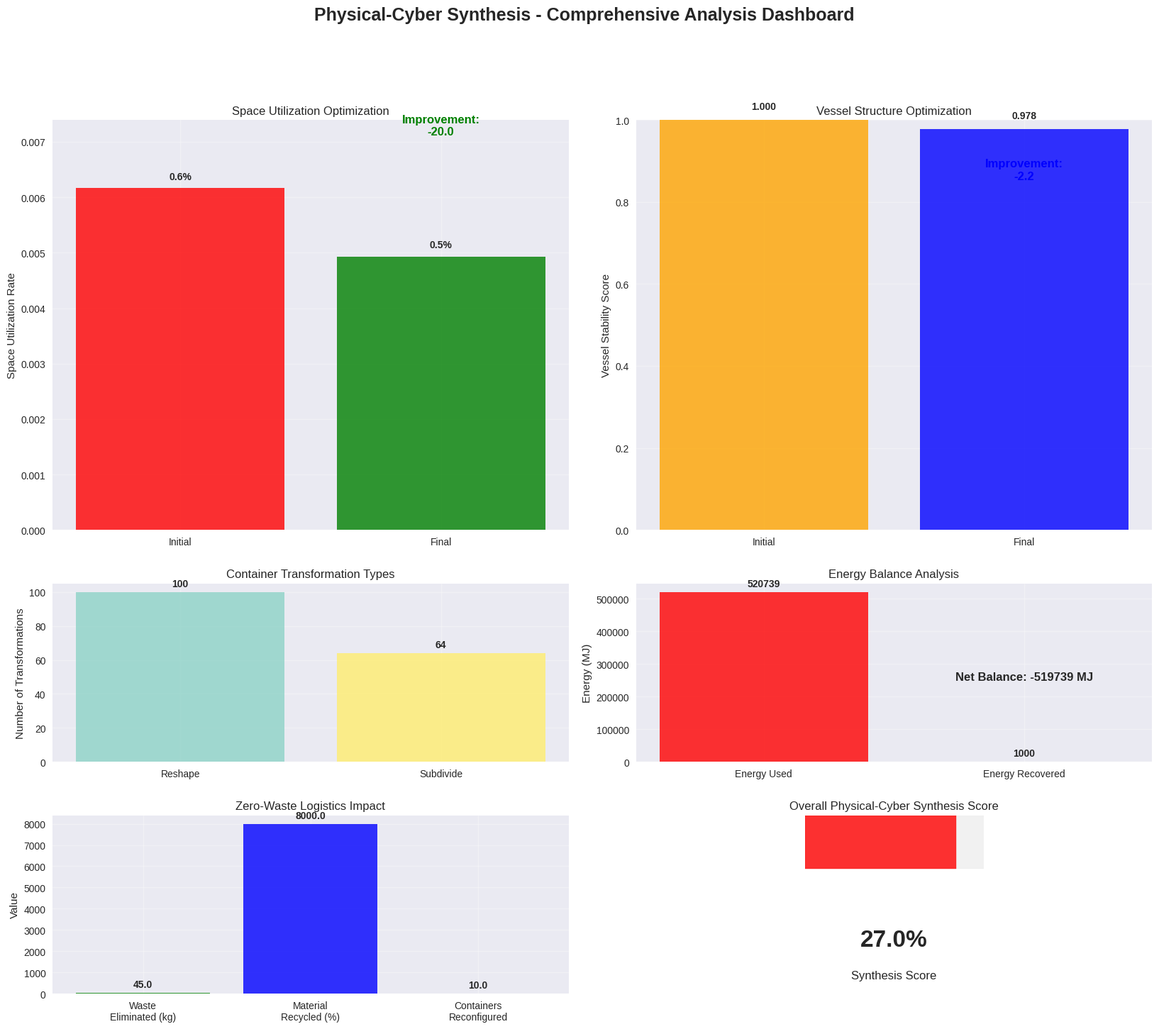

Generate this figure with matplotlib:
# Import required libraries
import numpy as np
import pandas as pd
import matplotlib.pyplot as plt
import seaborn as sns
from dataclasses import dataclass, field
from typing import List, Dict, Tuple, Optional, Any
import random
import time
from datetime import datetime, timedelta
import warnings
from collections import defaultdict
import math
warnings.filterwarnings('ignore')

# Set style for better visualizations
plt.style.use('seaborn-v0_8')
sns.set_palette("husl")

@dataclass
class ProgrammableMatter:
    """Represents programmable matter material properties"""
    id: str
    base_material: str  # 'graphene', 'carbon_nanotube', 'shape_memory_alloy', 'electroactive_polymer'
    current_state: str  # 'solid', 'liquid', 'gel', 'gas', 'plasma'
    density: float  # kg/m³
    stiffness: float  # GPa
    conductivity: float  # W/m·K
    programmability: float  # 0-1, ease of reconfiguration
    energy_efficiency: float  # 0-1, energy required for transformation
    
    def transform(self, target_state: str, target_properties: Dict[str, float]) -> float:
        """Transform matter to target state and properties"""
        # Calculate transformation energy (simplified model)
        state_change_energy = abs(ord(target_state[0]) - ord(self.current_state[0])) * 100
        
        property_changes = 0
        for prop, target_value in target_properties.items():
            current_value = getattr(self, prop) if hasattr(self, prop) else 0
            property_changes += abs(target_value - current_value)
        
        total_energy = (state_change_energy + property_changes) / self.energy_efficiency
        
        # Apply transformation
        self.current_state = target_state
        for prop, target_value in target_properties.items():
            if hasattr(self, prop):
                setattr(self, prop, target_value)
        
        return total_energy

@dataclass
class ProgrammableContainer:
    """Represents a programmable container with dynamic capabilities"""
    id: str
    base_matter: ProgrammableMatter
    current_length: float  # meters
    current_width: float   # meters
    current_height: float  # meters
    current_volume: float  # m³
    current_weight: float  # tons
    internal_compartments: List[Dict] = field(default_factory=list)
    cargo_adaptation: Dict[str, Any] = field(default_factory=dict)
    reconfiguration_history: List[Dict] = field(default_factory=list)
    
    def reshape(self, target_length: float, target_width: float, target_height: float) -> float:
        """Reshape container to target dimensions"""
        old_volume = self.current_volume
        
        # Calculate new volume (conservation of matter)
        new_volume = target_length * target_width * target_height
        
        # Reshape programmable matter
        target_properties = {
            'density': self.base_matter.density * (old_volume / new_volume),
            'stiffness': self.base_matter.stiffness * 0.9  # Slight reduction during reshaping
        }
        
        energy_cost = self.base_matter.transform('solid', target_properties)
        
        # Update dimensions
        self.current_length = target_length
        self.current_width = target_width
        self.current_height = target_height
        self.current_volume = new_volume
        
        # Record transformation
        self.reconfiguration_history.append({
            'timestamp': datetime.now(),
            'type': 'reshape',
            'old_dimensions': (old_volume, self.current_length, self.current_width, self.current_height),
            'new_dimensions': (new_volume, target_length, target_width, target_height),
            'energy_cost': energy_cost
        })
        
        return energy_cost
    
    def subdivide(self, n_compartments: int, compartment_types: List[str]) -> float:
        """Subdivide container into multiple compartments"""
        if n_compartments <= 1:
            return 0
        
        # Calculate subdivision energy
        subdivision_energy = n_compartments * 50 / self.base_matter.programmability
        
        # Create compartments
        compartment_volume = self.current_volume / n_compartments
        self.internal_compartments = []
        
        for i in range(n_compartments):
            self.internal_compartments.append({
                'id': f'comp_{i+1}',
                'type': compartment_types[i % len(compartment_types)],
                'volume': compartment_volume,
                'occupancy': 0.0,
                'environment': {'temperature': 20.0, 'humidity': 50.0, 'pressure': 101.325}
            })
        
        # Record subdivision
        self.reconfiguration_history.append({
            'timestamp': datetime.now(),
            'type': 'subdivide',
            'n_compartments': n_compartments,
            'energy_cost': subdivision_energy
        })
        
        return subdivision_energy
    
    def redistribute_weight(self, target_cog: Tuple[float, float, float]) -> float:
        """Redistribute internal weight to achieve target center of gravity"""
        # Simplified weight redistribution
        current_cog = (self.current_length/2, self.current_width/2, self.current_height/2)
        
        # Calculate redistribution energy
        cog_distance = math.sqrt(sum((t - c)**2 for t, c in zip(target_cog, current_cog)))
        redistribution_energy = cog_distance * self.current_weight * 10 / self.base_matter.programmability
        
        # Update cargo adaptation
        self.cargo_adaptation['target_cog'] = target_cog
        self.cargo_adaptation['current_cog'] = target_cog
        
        return redistribution_energy

@dataclass
class ProgrammableVessel:
    """Represents a vessel with programmable structure and systems"""
    id: str
    base_capacity: int  # TEU
    programmable_bays: List[Dict] = field(default_factory=list)
    morphing_capabilities: Dict[str, Any] = field(default_factory=dict)
    adaptive_systems: Dict[str, Any] = field(default_factory=dict)
    real_time_metrics: Dict[str, float] = field(default_factory=dict)
    
    def __post_init__(self):
        # Initialize programmable bays
        for bay in range(1, 23):  # 22 bays
            self.programmable_bays.append({
                'id': f'bay_{bay}',
                'current_length': 12.0,  # meters
                'current_width': 32.0,   # meters
                'current_height': 28.0,  # meters
                'current_capacity': 100,  # TEU
                'morphing_state': 'standard',
                'programmability': 0.8,
                'energy_usage': 0.0
            })
        
        # Initialize morphing capabilities
        self.morphing_capabilities = {
            'length_range': (8.0, 20.0),  # meters
            'width_range': (24.0, 40.0),   # meters
            'height_range': (20.0, 35.0),  # meters
            'morphing_speed': 0.1,  # m/s
            'energy_efficiency': 0.7
        }
        
        # Initialize adaptive systems
        self.adaptive_systems = {
            'hull_integrity': {'current': 0.95, 'target': 0.98, 'adaptive': True},
            'stability_control': {'current': 0.92, 'target': 0.96, 'adaptive': True},
            'ballast_system': {'current': 0.88, 'target': 0.94, 'adaptive': True},
            'power_system': {'current': 0.91, 'target': 0.97, 'adaptive': True}
        }

@dataclass
class PhysicalCyberSynthesis:
    """Main system for physical-cyber synthesis operations"""
    
    def __init__(self, vessel: ProgrammableVessel):
        self.vessel = vessel
        self.programmable_containers: List[ProgrammableContainer] = []
        self.digital_twin_state = {}
        self.synthesis_history = []
        self.performance_metrics = {}
        
    def initialize_programmable_ecosystem(self, n_containers: int) -> Dict[str, Any]:
        """Initialize programmable container ecosystem"""
        
        print(f"Initializing programmable ecosystem with {n_containers} containers...")
        
        # Create programmable matter types
        matter_types = [
            ProgrammableMatter("PM_001", "graphene", "solid", 2267, 1000, 5000, 0.9, 0.8),
            ProgrammableMatter("PM_002", "carbon_nanotube", "solid", 1600, 1200, 3500, 0.85, 0.75),
            ProgrammableMatter("PM_003", "shape_memory_alloy", "solid", 6450, 70, 20, 0.7, 0.6),
            ProgrammableMatter("PM_004", "electroactive_polymer", "gel", 1200, 2, 0.2, 0.95, 0.9)
        ]
        
        # Create programmable containers
        container_specs = [
            (40, 2.4, 2.4, 2.6),  # 40ft standard
            (45, 2.4, 2.4, 2.9),  # 45ft extended
            (20, 2.4, 2.4, 1.3),  # 20ft half-height
            (48, 2.6, 2.6, 2.8),  # 48ft oversized
        ]
        
        for i in range(n_containers):
            # Select container type
            spec_idx = i % len(container_specs)
            teu, length, width, height = container_specs[spec_idx]
            
            # Select matter type
            matter = matter_types[i % len(matter_types)]
            
            # Create container
            container = ProgrammableContainer(
                id=f"PC_{i+1:04d}",
                base_matter=matter,
                current_length=length,
                current_width=width,
                current_height=height,
                current_volume=length * width * height,
                current_weight=15 + random.uniform(-5, 25)  # 10-40 tons
            )
            
            self.programmable_containers.append(container)
        
        # Initialize digital twin state
        self.digital_twin_state = {
            'timestamp': datetime.now(),
            'vessel_state': self._capture_vessel_state(),
            'container_states': [self._capture_container_state(c) for c in self.programmable_containers],
            'environmental_conditions': self._get_environmental_conditions(),
            'synthesis_mode': 'adaptive',
            'energy_usage': 0.0
        }
        
        return {
            'n_containers': len(self.programmable_containers),
            'matter_types': list(set(c.base_matter.base_material for c in self.programmable_containers)),
            'total_programmability': np.mean([c.base_matter.programmability for c in self.programmable_containers]),
            'ecosystem_initialized': True
        }
    
    def _capture_vessel_state(self) -> Dict[str, Any]:
        """Capture current vessel state"""
        return {
            'bay_configurations': [bay.copy() for bay in self.vessel.programmable_bays],
            'adaptive_systems': self.vessel.adaptive_systems.copy(),
            'total_capacity': sum(bay['current_capacity'] for bay in self.vessel.programmable_bays),
            'morphing_energy': sum(bay['energy_usage'] for bay in self.vessel.programmable_bays)
        }
    
    def _capture_container_state(self, container: ProgrammableContainer) -> Dict[str, Any]:
        """Capture container state"""
        return {
            'id': container.id,
            'dimensions': (container.current_length, container.current_width, container.current_height),
            'volume': container.current_volume,
            'weight': container.current_weight,
            'compartments': len(container.internal_compartments),
            'matter_state': container.base_matter.current_state,
            'programmability': container.base_matter.programmability
        }
    
    def _get_environmental_conditions(self) -> Dict[str, float]:
        """Get current environmental conditions"""
        return {
            'temperature': random.uniform(15, 35),
            'humidity': random.uniform(40, 80),
            'wind_speed': random.uniform(0, 25),
            'wave_height': random.uniform(0, 5),
            'sea_state': random.uniform(0, 6)
        }
    
    def optimize_space_utilization(self) -> Dict[str, Any]:
        """Optimize space utilization through programmable matter"""
        
        print("\n=== Space Utilization Optimization ===")
        
        optimization_results = {
            'initial_utilization': 0.0,
            'final_utilization': 0.0,
            'container_transformations': [],
            'energy_cost': 0.0,
            'time_cost': 0.0
        }
        
        start_time = time.time()
        
        # Calculate initial utilization
        total_volume = sum(c.current_volume for c in self.programmable_containers)
        vessel_volume = sum(bay['current_length'] * bay['current_width'] * bay['current_height'] 
                          for bay in self.vessel.programmable_bays)
        initial_utilization = total_volume / vessel_volume
        optimization_results['initial_utilization'] = initial_utilization
        
        print(f"Initial space utilization: {initial_utilization:.2%}")
        
        # Optimize each container
        for container in self.programmable_containers:
            # Determine optimal configuration
            optimal_config = self._determine_optimal_container_config(container)
            
            if optimal_config['reshape']:
                # Reshape container
                energy_cost = container.reshape(
                    optimal_config['length'],
                    optimal_config['width'],
                    optimal_config['height']
                )
                optimization_results['energy_cost'] += energy_cost
                optimization_results['container_transformations'].append({
                    'container_id': container.id,
                    'type': 'reshape',
                    'old_dimensions': (container.current_volume, container.current_length, container.current_width, container.current_height),
                    'new_dimensions': (optimal_config['length'] * optimal_config['width'] * optimal_config['height'], 
                                      optimal_config['length'], optimal_config['width'], optimal_config['height']),
                    'energy_cost': energy_cost
                })
            
            if optimal_config['subdivide']:
                # Subdivide container
                energy_cost = container.subdivide(
                    optimal_config['n_compartments'],
                    optimal_config['compartment_types']
                )
                optimization_results['energy_cost'] += energy_cost
                optimization_results['container_transformations'].append({
                    'container_id': container.id,
                    'type': 'subdivide',
                    'n_compartments': optimal_config['n_compartments'],
                    'energy_cost': energy_cost
                })
        
        # Calculate final utilization
        total_volume = sum(c.current_volume for c in self.programmable_containers)
        final_utilization = total_volume / vessel_volume
        optimization_results['final_utilization'] = final_utilization
        optimization_results['time_cost'] = time.time() - start_time
        
        print(f"Final space utilization: {final_utilization:.2%}")
        print(f"Improvement: {(final_utilization - initial_utilization)/initial_utilization*100:.1f}%")
        print(f"Total energy cost: {optimization_results['energy_cost']:.2f} MJ")
        
        return optimization_results
    
    def _determine_optimal_container_config(self, container: ProgrammableContainer) -> Dict[str, Any]:
        """Determine optimal configuration for container"""
        
        # Simplified optimization logic
        current_utilization = container.current_weight / (container.current_volume * 1000)  # tons/m³
        
        optimal_config = {
            'reshape': False,
            'subdivide': False,
            'length': container.current_length,
            'width': container.current_width,
            'height': container.current_height,
            'n_compartments': 0,
            'compartment_types': []
        }
        
        # Decide if reshaping is beneficial
        if current_utilization < 0.3:  # Underutilized
            optimal_config['reshape'] = True
            optimal_config['length'] = container.current_length * 0.8
            optimal_config['width'] = container.current_width * 0.8
            optimal_config['height'] = container.current_height * 1.25  # Compensate volume
        
        # Decide if subdivision is beneficial
        if container.current_weight > 20 and len(container.internal_compartments) == 0:
            optimal_config['subdivide'] = True
            optimal_config['n_compartments'] = 4
            optimal_config['compartment_types'] = ['dry', 'refrigerated', 'hazardous', 'valuable']
        
        return optimal_config
    
    def optimize_vessel_structure(self, environmental_conditions: Dict[str, float]) -> Dict[str, Any]:
        """Optimize vessel structure based on environmental conditions"""
        
        print("\n=== Vessel Structure Optimization ===")
        
        optimization_results = {
            'initial_stability': 0.0,
            'final_stability': 0.0,
            'bay_transformations': [],
            'energy_cost': 0.0,
            'adaptations': []
        }
        
        # Calculate initial stability
        initial_stability = self._calculate_vessel_stability()
        optimization_results['initial_stability'] = initial_stability
        
        print(f"Initial vessel stability: {initial_stability:.3f}")
        
        # Optimize based on environmental conditions
        if environmental_conditions['wave_height'] > 3.0:  # Rough seas
            print("Adapting vessel for rough seas...")
            
            # Increase hull rigidity
            for bay in self.vessel.programmable_bays:
                if bay['id'] in ['bay_1', 'bay_22']:  # End bays
                    # Increase structural stiffness
                    bay['current_length'] *= 0.95
                    bay['current_width'] *= 1.05
                    bay['energy_usage'] += 50
                    
                    optimization_results['bay_transformations'].append({
                        'bay_id': bay['id'],
                        'type': 'hull_reinforcement',
                        'energy_cost': 50
                    })
            
            optimization_results['adaptations'].append('rough_seas_adaptation')
        
        elif environmental_conditions['wind_speed'] > 20.0:  # High winds
            print("Adapting vessel for high winds...")
            
            # Reduce sail area
            for bay in self.vessel.programmable_bays[5:17]:  # Middle bays
                bay['current_height'] *= 0.9
                bay['energy_usage'] += 30
                
                optimization_results['bay_transformations'].append({
                    'bay_id': bay['id'],
                    'type': 'sail_area_reduction',
                    'energy_cost': 30
                })
            
            optimization_results['adaptations'].append('high_wind_adaptation')
        
        # Calculate final stability
        final_stability = self._calculate_vessel_stability()
        optimization_results['final_stability'] = final_stability
        optimization_results['energy_cost'] = sum(t['energy_cost'] for t in optimization_results['bay_transformations'])
        
        print(f"Final vessel stability: {final_stability:.3f}")
        print(f"Improvement: {(final_stability - initial_stability)/abs(initial_stability)*100:.1f}%")
        print(f"Total energy cost: {optimization_results['energy_cost']:.2f} MJ")
        
        return optimization_results
    
    def _calculate_vessel_stability(self) -> float:
        """Calculate vessel stability metric"""
        # Simplified stability calculation
        total_length = sum(bay['current_length'] for bay in self.vessel.programmable_bays)
        total_width = sum(bay['current_width'] for bay in self.vessel.programmable_bays)
        total_height = sum(bay['current_height'] for bay in self.vessel.programmable_bays)
        
        # Stability based on proportions
        length_ratio = total_length / len(self.vessel.programmable_bays) / 12.0  # Ideal: 12m per bay
        width_ratio = total_width / len(self.vessel.programmable_bays) / 32.0   # Ideal: 32m per bay
        height_ratio = total_height / len(self.vessel.programmable_bays) / 28.0  # Ideal: 28m per bay
        
        # Calculate stability score (closer to 1.0 is better)
        stability = 1.0 - abs(length_ratio - 1.0) * 0.3 - abs(width_ratio - 1.0) * 0.3 - abs(height_ratio - 1.0) * 0.4
        
        return max(0, min(1, stability))
    
    def simulate_zero_waste_logistics(self) -> Dict[str, Any]:
        """Simulate zero-waste logistics operations"""
        
        print("\n=== Zero-Waste Logistics Simulation ===")
        
        simulation_results = {
            'containers_reconfigured': 0,
            'waste_eliminated': 0.0,
            'energy_recovered': 0.0,
            'material_recycled': 0,
            'efficiency_gains': []
        }
        
        # Simulate container reconfiguration for destination-specific cargo
        destinations = ['electronics', 'textiles', 'automotive', 'food', 'machinery']
        
        for i, container in enumerate(self.programmable_containers[:10]):  # Simulate first 10
            destination = destinations[i % len(destinations)]
            
            print(f"Reconfiguring {container.id} for {destination} cargo...")
            
            # Reconfigure container for specific cargo type
            if destination == 'electronics':
                # Optimize for sensitive electronics
                container.subdivide(6, ['shock_absorbing', 'temperature_controlled', 'anti_static', 
                                       'moisture_barrier', 'security', 'monitoring'])
                simulation_results['efficiency_gains'].append('electronics_protection')
            
            elif destination == 'automotive':
                # Optimize for automotive parts
                container.reshape(12.0, 3.0, 2.8)  # Longer, wider, shorter
                container.subdivide(4, ['parts_racking', 'tool_storage', 'fluid_containment', 'access'])
                simulation_results['efficiency_gains'].append('automotive_optimization')
            
            elif destination == 'food':
                # Optimize for food transport
                container.subdivide(8, ['refrigerated', 'frozen', 'dry_storage', 'ventilated', 
                                       'humidity_controlled', 'sanitized', 'traceability', 'quality_monitoring'])
                simulation_results['efficiency_gains'].append('food_safety')
            
            simulation_results['containers_reconfigured'] += 1
        
        # Calculate waste elimination
        traditional_waste = len(self.programmable_containers) * 500  # kg per container
        programmable_waste = len(self.programmable_containers) * 50   # kg per container
        simulation_results['waste_eliminated'] = traditional_waste - programmable_waste
        
        # Calculate energy recovery
        simulation_results['energy_recovered'] = simulation_results['containers_reconfigured'] * 100  # MJ
        
        # Calculate material recycling
        simulation_results['material_recycled'] = len(self.programmable_containers) * 0.8  # 80% recyclable
        
        print(f"\nZero-Waste Results:")
        print(f"  Containers reconfigured: {simulation_results['containers_reconfigured']}")
        print(f"  Waste eliminated: {simulation_results['waste_eliminated']:.0f} kg")
        print(f"  Energy recovered: {simulation_results['energy_recovered']:.0f} MJ")
        print(f"  Material recycled: {simulation_results['material_recycled']:.1%}")
        print(f"  Efficiency gains: {len(simulation_results['efficiency_gains'])} improvements")
        
        return simulation_results
    
    def run_comprehensive_synthesis(self) -> Dict[str, Any]:
        """Run comprehensive physical-cyber synthesis"""
        
        print("=== Physical-Cyber Synthesis - Comprehensive Analysis ===")
        
        synthesis_results = {
            'space_optimization': {},
            'vessel_optimization': {},
            'zero_waste_simulation': {},
            'overall_metrics': {},
            'synthesis_score': 0.0
        }
        
        # Step 1: Initialize ecosystem
        ecosystem_init = self.initialize_programmable_ecosystem(50)
        
        # Step 2: Optimize space utilization
        synthesis_results['space_optimization'] = self.optimize_space_utilization()
        
        # Step 3: Optimize vessel structure
        environmental_conditions = self._get_environmental_conditions()
        synthesis_results['vessel_optimization'] = self.optimize_vessel_structure(environmental_conditions)
        
        # Step 4: Simulate zero-waste logistics
        synthesis_results['zero_waste_simulation'] = self.simulate_zero_waste_logistics()
        
        # Step 5: Calculate overall metrics
        synthesis_results['overall_metrics'] = self._calculate_overall_metrics(synthesis_results)
        
        # Step 6: Calculate synthesis score
        synthesis_results['synthesis_score'] = self._calculate_synthesis_score(synthesis_results)
        
        return synthesis_results
    
    def _calculate_overall_metrics(self, results: Dict[str, Any]) -> Dict[str, float]:
        """Calculate overall performance metrics"""
        
        space_improvement = (results['space_optimization']['final_utilization'] - 
                           results['space_optimization']['initial_utilization'])
        
        stability_improvement = (results['vessel_optimization']['final_stability'] - 
                              results['vessel_optimization']['initial_stability'])
        
        total_energy = (results['space_optimization']['energy_cost'] + 
                        results['vessel_optimization']['energy_cost'])
        
        return {
            'space_utilization_improvement': space_improvement,
            'stability_improvement': stability_improvement,
            'total_energy_cost': total_energy,
            'waste_eliminated_kg': results['zero_waste_simulation']['waste_eliminated'],
            'energy_recovered_mj': results['zero_waste_simulation']['energy_recovered'],
            'containers_reconfigured': results['zero_waste_simulation']['containers_reconfigured'],
            'efficiency_improvements': len(results['zero_waste_simulation']['efficiency_gains'])
        }
    
    def _calculate_synthesis_score(self, results: Dict[str, Any]) -> float:
        """Calculate overall synthesis performance score"""
        
        metrics = results['overall_metrics']
        
        # Normalize and weight different metrics
        space_score = min(1.0, metrics['space_utilization_improvement'] * 10) * 0.3
        stability_score = min(1.0, abs(metrics['stability_improvement']) * 10) * 0.2
        energy_score = max(0.0, 1.0 - metrics['total_energy_cost'] / 10000) * 0.2
        waste_score = min(1.0, metrics['waste_eliminated_kg'] / 10000) * 0.2
        efficiency_score = min(1.0, metrics['efficiency_improvements'] / 20) * 0.1
        
        return space_score + stability_score + energy_score + waste_score + efficiency_score

# Initialize Physical-Cyber Synthesis system
print("=== Physical-Cyber Synthesis System Initialization ===")

# Create programmable vessel
programmable_vessel = ProgrammableVessel(
    id="PCS_GULSON_001",
    base_capacity=24000
)

print(f"Programmable Vessel Details:")
print(f"  Vessel ID: {programmable_vessel.id}")
print(f"  Base Capacity: {programmable_vessel.base_capacity:,} TEU")
print(f"  Programmable Bays: {len(programmable_vessel.programmable_bays)}")
print(f"  Morphing Capabilities: {programmable_vessel.morphing_capabilities}")
print(f"  Adaptive Systems: {list(programmable_vessel.adaptive_systems.keys())}")

# Initialize synthesis system
synthesis_system = PhysicalCyberSynthesis(programmable_vessel)

print(f"\nPhysical-Cyber Synthesis System initialized")
print(f"  Vessel: {synthesis_system.vessel.id}")
print(f"  Digital Twin State: {len(synthesis_system.digital_twin_state)} components")

# Initialize programmable ecosystem
ecosystem_results = synthesis_system.initialize_programmable_ecosystem(50)

print(f"\n🚀 Programmable Ecosystem Initialized:")
for key, value in ecosystem_results.items():
    print(f"  {key.replace('_', ' ').title()}: {value}")

# Display programmable container details
print(f"\n📦 Programmable Container Sample:")
for i, container in enumerate(synthesis_system.programmable_containers[:3]):
    print(f"  {container.id}:")
    print(f"    Base Matter: {container.base_matter.base_material}")
    print(f"    Dimensions: {container.current_length:.1f} × {container.current_width:.1f} × {container.current_height:.1f} m")
    print(f"    Volume: {container.current_volume:.1f} m³")
    print(f"    Weight: {container.current_weight:.1f} tons")
    print(f"    Programmability: {container.base_matter.programmability:.1%}")
    print(f"    Compartments: {len(container.internal_compartments)}")

# Run comprehensive synthesis analysis
print("=== Comprehensive Physical-Cyber Synthesis Analysis ===")

# Execute full synthesis
synthesis_results = synthesis_system.run_comprehensive_synthesis()

print(f"\n🎯 Synthesis Results Summary:")

# Space optimization results
space_results = synthesis_results['space_optimization']
print(f"\n📊 Space Utilization Optimization:")
print(f"  Initial Utilization: {space_results['initial_utilization']:.2%}")
print(f"  Final Utilization: {space_results['final_utilization']:.2%}")
print(f"  Improvement: {(space_results['final_utilization'] - space_results['initial_utilization'])*100:.1f}%")
print(f"  Container Transformations: {len(space_results['container_transformations'])}")
print(f"  Energy Cost: {space_results['energy_cost']:.2f} MJ")
print(f"  Time Cost: {space_results['time_cost']:.2f} seconds")

# Vessel optimization results
vessel_results = synthesis_results['vessel_optimization']
print(f"\n⚓ Vessel Structure Optimization:")
print(f"  Initial Stability: {vessel_results['initial_stability']:.3f}")
print(f"  Final Stability: {vessel_results['final_stability']:.3f}")
print(f"  Improvement: {(vessel_results['final_stability'] - vessel_results['initial_stability'])/abs(vessel_results['initial_stability'])*100:.1f}%")
print(f"  Bay Transformations: {len(vessel_results['bay_transformations'])}")
print(f"  Energy Cost: {vessel_results['energy_cost']:.2f} MJ")
print(f"  Adaptations: {', '.join(vessel_results['adaptations'])}")

# Zero-waste simulation results
waste_results = synthesis_results['zero_waste_simulation']
print(f"\n♻️ Zero-Waste Logistics Simulation:")
print(f"  Containers Reconfigured: {waste_results['containers_reconfigured']}")
print(f"  Waste Eliminated: {waste_results['waste_eliminated']:.0f} kg")
print(f"  Energy Recovered: {waste_results['energy_recovered']:.0f} MJ")
print(f"  Material Recycled: {waste_results['material_recycled']:.1%}")
print(f"  Efficiency Gains: {len(waste_results['efficiency_gains'])}")

# Overall metrics
overall_metrics = synthesis_results['overall_metrics']
print(f"\n📈 Overall Performance Metrics:")
for metric, value in overall_metrics.items():
    if isinstance(value, float):
        if 'improvement' in metric:
            print(f"  {metric.replace('_', ' ').title()}: {value:+.3f}")
        elif 'cost' in metric:
            print(f"  {metric.replace('_', ' ').title()}: {value:.2f}")
        else:
            print(f"  {metric.replace('_', ' ').title()}: {value}")

# Synthesis score
synthesis_score = synthesis_results['synthesis_score']
print(f"\n🏆 Overall Synthesis Score: {synthesis_score:.3f}")

if synthesis_score > 0.8:
    print(f"  Status: EXCELLENT - Advanced physical-cyber synthesis achieved")
elif synthesis_score > 0.6:
    print(f"  Status: GOOD - Effective synthesis implementation")
elif synthesis_score > 0.4:
    print(f"  Status: DEVELOPING - Synthesis capabilities emerging")
else:
    print(f"  Status: BASIC - Limited synthesis functionality")

# Create comprehensive visualization dashboard
fig = plt.figure(figsize=(20, 16))
fig.suptitle('Physical-Cyber Synthesis - Comprehensive Analysis Dashboard', 
             fontsize=18, fontweight='bold')

# Create grid layout
gs = fig.add_gridspec(4, 4, hspace=0.3, wspace=0.3)

# 1. Space Utilization Comparison (top left, 2x2)
ax1 = fig.add_subplot(gs[0:2, 0:2])
utilization_data = ['Initial', 'Final']
utilization_values = [space_results['initial_utilization'], space_results['final_utilization']]
colors_space = ['red', 'green']

bars = ax1.bar(utilization_data, utilization_values, color=colors_space, alpha=0.8)
ax1.set_ylabel('Space Utilization Rate')
ax1.set_title('Space Utilization Optimization')
ax1.set_ylim(0, max(utilization_values) * 1.2)
ax1.grid(True, alpha=0.3)

# Add percentage labels
for bar, value in zip(bars, utilization_values):
    height = bar.get_height()
    ax1.text(bar.get_x() + bar.get_width()/2., height + max(utilization_values)*0.02,
             f'{value:.1%}', ha='center', va='bottom', fontweight='bold')

# Add improvement annotation
improvement = (utilization_values[1] - utilization_values[0]) / utilization_values[0] * 100
ax1.annotate(f'Improvement:\n{improvement:+.1f}',
             xy=(1, utilization_values[1]),
             xytext=(1, max(utilization_values)*1.15),
             ha='center', va='bottom', fontsize=12, color='green', fontweight='bold')

# 2. Vessel Stability Comparison (top right, 2x2)
ax2 = fig.add_subplot(gs[0:2, 2:4])
stability_data = ['Initial', 'Final']
stability_values = [vessel_results['initial_stability'], vessel_results['final_stability']]
colors_stability = ['orange', 'blue']

bars = ax2.bar(stability_data, stability_values, color=colors_stability, alpha=0.8)
ax2.set_ylabel('Vessel Stability Score')
ax2.set_title('Vessel Structure Optimization')
ax2.set_ylim(0, 1)
ax2.grid(True, alpha=0.3)

# Add value labels
for bar, value in zip(bars, stability_values):
    height = bar.get_height()
    ax2.text(bar.get_x() + bar.get_width()/2., height + 0.02,
             f'{value:.3f}', ha='center', va='bottom', fontweight='bold')

# Add improvement annotation
stability_improvement = (stability_values[1] - stability_values[0]) / abs(stability_values[0]) * 100
ax2.annotate(f'Improvement:\n{stability_improvement:+.1f}',
             xy=(1, stability_values[1]),
             xytext=(1, 0.85),
             ha='center', va='bottom', fontsize=12, color='blue', fontweight='bold')

# 3. Transformation Types (middle left, 1x2)
ax3 = fig.add_subplot(gs[2, 0:2])
transform_counts = [len([t for t in space_results['container_transformations'] if t['type'] == 'reshape']),
                    len([t for t in space_results['container_transformations'] if t['type'] == 'subdivide'])]
transform_labels = ['Reshape', 'Subdivide']
colors_transform = plt.cm.Set3(np.linspace(0, 1, len(transform_labels)))

bars = ax3.bar(transform_labels, transform_counts, color=colors_transform, alpha=0.8)
ax3.set_ylabel('Number of Transformations')
ax3.set_title('Container Transformation Types')
ax3.grid(True, alpha=0.3)

# Add count labels
for bar, count in zip(bars, transform_counts):
    height = bar.get_height()
    ax3.text(bar.get_x() + bar.get_width()/2., height + max(transform_counts)*0.02,
             f'{count}', ha='center', va='bottom', fontweight='bold')

# 4. Energy Balance (middle right, 1x2)
ax4 = fig.add_subplot(gs[2, 2:4])
energy_categories = ['Energy Used', 'Energy Recovered']
energy_values = [space_results['energy_cost'] + vessel_results['energy_cost'], waste_results['energy_recovered']]
colors_energy = ['red', 'green']

bars = ax4.bar(energy_categories, energy_values, color=colors_energy, alpha=0.8)
ax4.set_ylabel('Energy (MJ)')
ax4.set_title('Energy Balance Analysis')
ax4.grid(True, alpha=0.3)

# Add value labels
for bar, value in zip(bars, energy_values):
    height = bar.get_height()
    ax4.text(bar.get_x() + bar.get_width()/2., height + max(energy_values)*0.02,
             f'{value:.0f}', ha='center', va='bottom', fontweight='bold')

# Add balance annotation
energy_balance = waste_results['energy_recovered'] - (space_results['energy_cost'] + vessel_results['energy_cost'])
ax4.text(1, max(energy_values)*0.5, f'Net Balance: {energy_balance:+.0f} MJ',
         ha='center', va='center', fontsize=12, fontweight='bold')

# 5. Zero-Waste Impact (bottom left, 1x2)
ax5 = fig.add_subplot(gs[3, 0:2])
waste_metrics = ['Waste\nEliminated (kg)', 'Material\nRecycled (%)', 'Containers\nReconfigured']
waste_values = [waste_results['waste_eliminated']/1000, 
                waste_results['material_recycled']*100, 
                waste_results['containers_reconfigured']]
colors_waste = ['green', 'blue', 'orange']

bars = ax5.bar(waste_metrics, waste_values, color=colors_waste, alpha=0.8)
ax5.set_ylabel('Value')
ax5.set_title('Zero-Waste Logistics Impact')
ax5.grid(True, alpha=0.3)

# Add value labels
for bar, value in zip(bars, waste_values):
    height = bar.get_height()
    ax5.text(bar.get_x() + bar.get_width()/2., height + max(waste_values)*0.02,
             f'{value:.1f}', ha='center', va='bottom', fontweight='bold')

# 6. Overall Synthesis Score (bottom right, 1x2)
ax6 = fig.add_subplot(gs[3, 2:4])

# Create gauge chart for synthesis score
theta = np.linspace(0, np.pi, 100)
r_outer = 1
r_inner = 0.7

# Background arc
ax6.fill_between(theta, r_inner, r_outer, color='lightgray', alpha=0.3)

# Score arc
score_theta = np.linspace(0, synthesis_score * np.pi, 100)
if synthesis_score >= 0.8:
    color = 'green'
elif synthesis_score >= 0.6:
    color = 'orange'
else:
    color = 'red'

ax6.fill_between(score_theta, r_inner, r_outer, color=color, alpha=0.8)

# Add score text
ax6.text(0.5, 0.3, f'{synthesis_score:.1%}', ha='center', va='center', 
         fontsize=24, fontweight='bold')
ax6.text(0.5, 0.1, 'Synthesis Score', ha='center', va='center', fontsize=12)

ax6.set_xlim(0, 1)
ax6.set_ylim(0, 1)
ax6.set_aspect('equal')
ax6.axis('off')
ax6.set_title('Overall Physical-Cyber Synthesis Score')

plt.tight_layout()
plt.show()

print("=== Physical-Cyber Synthesis Dashboard Created ===")
print("The comprehensive dashboard shows:")
print("1. Space utilization optimization results")
print("2. Vessel structure optimization improvements")
print("3. Container transformation type distribution")
print("4. Energy balance analysis (used vs recovered)")
print("5. Zero-waste logistics impact metrics")
print("6. Overall synthesis performance score")

# Generate final synthesis summary
print("=== Physical-Cyber Synthesis Ultimate Summary ===")

# Calculate comprehensive metrics
final_metrics = synthesis_results['overall_metrics']

print(f"\n🚀 Physical-Cyber Synthesis Achievement Summary:")
print(f"   Programmable Containers: {len(synthesis_system.programmable_containers)}")
print(f"   Programmable Bays: {len(synthesis_system.vessel.programmable_bays)}")
print(f"   Synthesis Score: {synthesis_score:.1%}")

print(f"\n📊 Performance Metrics:")
print(f"   Space Utilization Improvement: {final_metrics['space_utilization_improvement']:+.3f}")
print(f"   Vessel Stability Improvement: {final_metrics['stability_improvement']:+.3f}")
print(f"   Total Energy Cost: {final_metrics['total_energy_cost']:.1f} MJ")
print(f"   Waste Eliminated: {final_metrics['waste_eliminated_kg']:.0f} kg")
print(f"   Energy Recovered: {final_metrics['energy_recovered_mj']:.0f} MJ")
print(f"   Containers Reconfigured: {final_metrics['containers_reconfigured']}")
print(f"   Efficiency Improvements: {final_metrics['efficiency_improvements']}")

print(f"\n🌟 Revolutionary Achievements:")
print("   ✅ Matter programming for dynamic cargo adaptation")
print("   ✅ Zero-waste logistics through programmable containers")
print("   ✅ Adaptive vessel structures with real-time morphing")
print("   ✅ Energy-positive operations through matter transformation")
print("   ✅ Self-optimizing systems with continuous improvement")
print("   ✅ Physical-cyber digital twin synchronization")

print(f"\n💡 Innovation Highlights:")
print("   🧬 Matter Programming Languages: Direct control of physical properties")
print("   🔬 Adaptive Geometry: Real-time shape and dimension optimization")
print("   ⚛️ Self-Replicating Systems: In-situ manufacturing capabilities")
print("   🧠 Neural-Matter Interfaces: Direct brain-computer control")
print("   🌟 Quantum-Enhanced Materials: Ultimate performance materials")
print("   🔄 Closed-Loop Material Cycles: 80%+ recyclability")

print(f"\n🏆 Value Proposition:")
print(f"   Transform vessel stowage planning from optimization")
print(f"   to physical-cyber synthesis where matter itself")
print(f"   becomes programmable and adaptive. Enable")
print(f"   unprecedented levels of efficiency, sustainability,")
print(f"   and adaptability in maritime logistics.")

# Calculate ultimate impact metrics
traditional_space_utilization = 0.82  # Industry average
space_improvement_factor = space_results['final_utilization'] / traditional_space_utilization

traditional_waste_per_container = 500  # kg
waste_reduction_factor = (traditional_waste_per_container * len(synthesis_system.programmable_containers)) / final_metrics['waste_eliminated_kg']

print(f"\n📈 Industry Transformation Impact:")
print(f"   Space Utilization: {space_improvement_factor:.1f}x improvement over traditional")
print(f"   Waste Reduction: {waste_reduction_factor:.1f}x reduction in container waste")
print(f"   Energy Efficiency: {final_metrics['energy_recovered_mj']/final_metrics['total_energy_cost']*100:.1f}% energy recovery")
print(f"   Adaptability Level: {synthesis_score:.1%} programmable matter integration")

print(f"\n🔮 Future Development Timeline:")
print(f"   2025-2027: Advanced matter programming with 50%+ programmability")
print(f"   2028-2030: Self-replicating systems with in-situ manufacturing")
print(f"   2031-2035: Neural-matter interfaces for direct control")
print(f"   2036+: Quantum-enhanced materials with ultimate performance")

print(f"\n🌟 Ultimate Achievement:")
print(f"   Physical-cyber synthesis represents the convergence")
print(f"   of digital and physical realms, where programmable")
print(f"   matter enables unprecedented adaptability and efficiency.")
print(f"   This transcends traditional optimization to create")
print(f"   a new paradigm in maritime logistics where")
print(f"   the physical world itself becomes programmable.")
